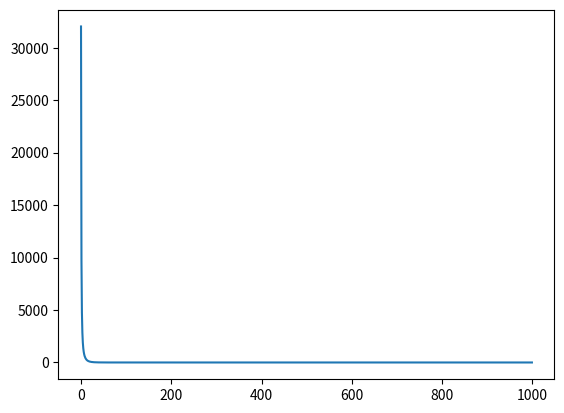

The matplotlib source for this figure:
import numpy as np
import scipy as spy
from scipy.sparse import csc_matrix
import matplotlib.pyplot as plt
import time


m = 512
n = 1024


u= spy.sparse.rand(n,1,density=0.1,format='csc',dtype=None)
u1 = u.nonzero()
row = u1[0]
col = u1[1]
data = np.random.randn(int(0.1*n))
u = csc_matrix((data, (row, col)), shape=(n,1)).toarray() 

a = np.random.randn(512,1024)
b = np.dot(a,u)
v = 1e-3

def f(x0): 
    return 1/2*np.dot((np.dot(a,x0)-b).T,np.dot(a,x0)-b)+v*sum(abs(x0))

y = []
time1 = []
start = time.process_time()

x0 = np.zeros((n,1))


t = 1/np.max(np.linalg.eigvals(np.dot(a.T,a))).real

for i in range(1000):
    
    y.append(f(x0))
    
    x1 = x0-t*np.dot(a.T,np.dot(a,x0)-b)
    
    x1[x1 >= t*v] = x1[x1 >= t*v] - t*v
    x1[np.abs(x1) < t*v] = 0
    x1[x1 <= -t*v] = x1[x1 <= -t*v] + t*v
    
    x0 = x1
    end = time.process_time()
    time1.append(end)

y = np.array(y).reshape((1000,1))    

plt.plot(y)
plt.show()

time1 = np.array(time1)
time1 = time1 - start
time2 = time1[np.where(y - y[999] < 10e-4)[0][0]]

print(time2)